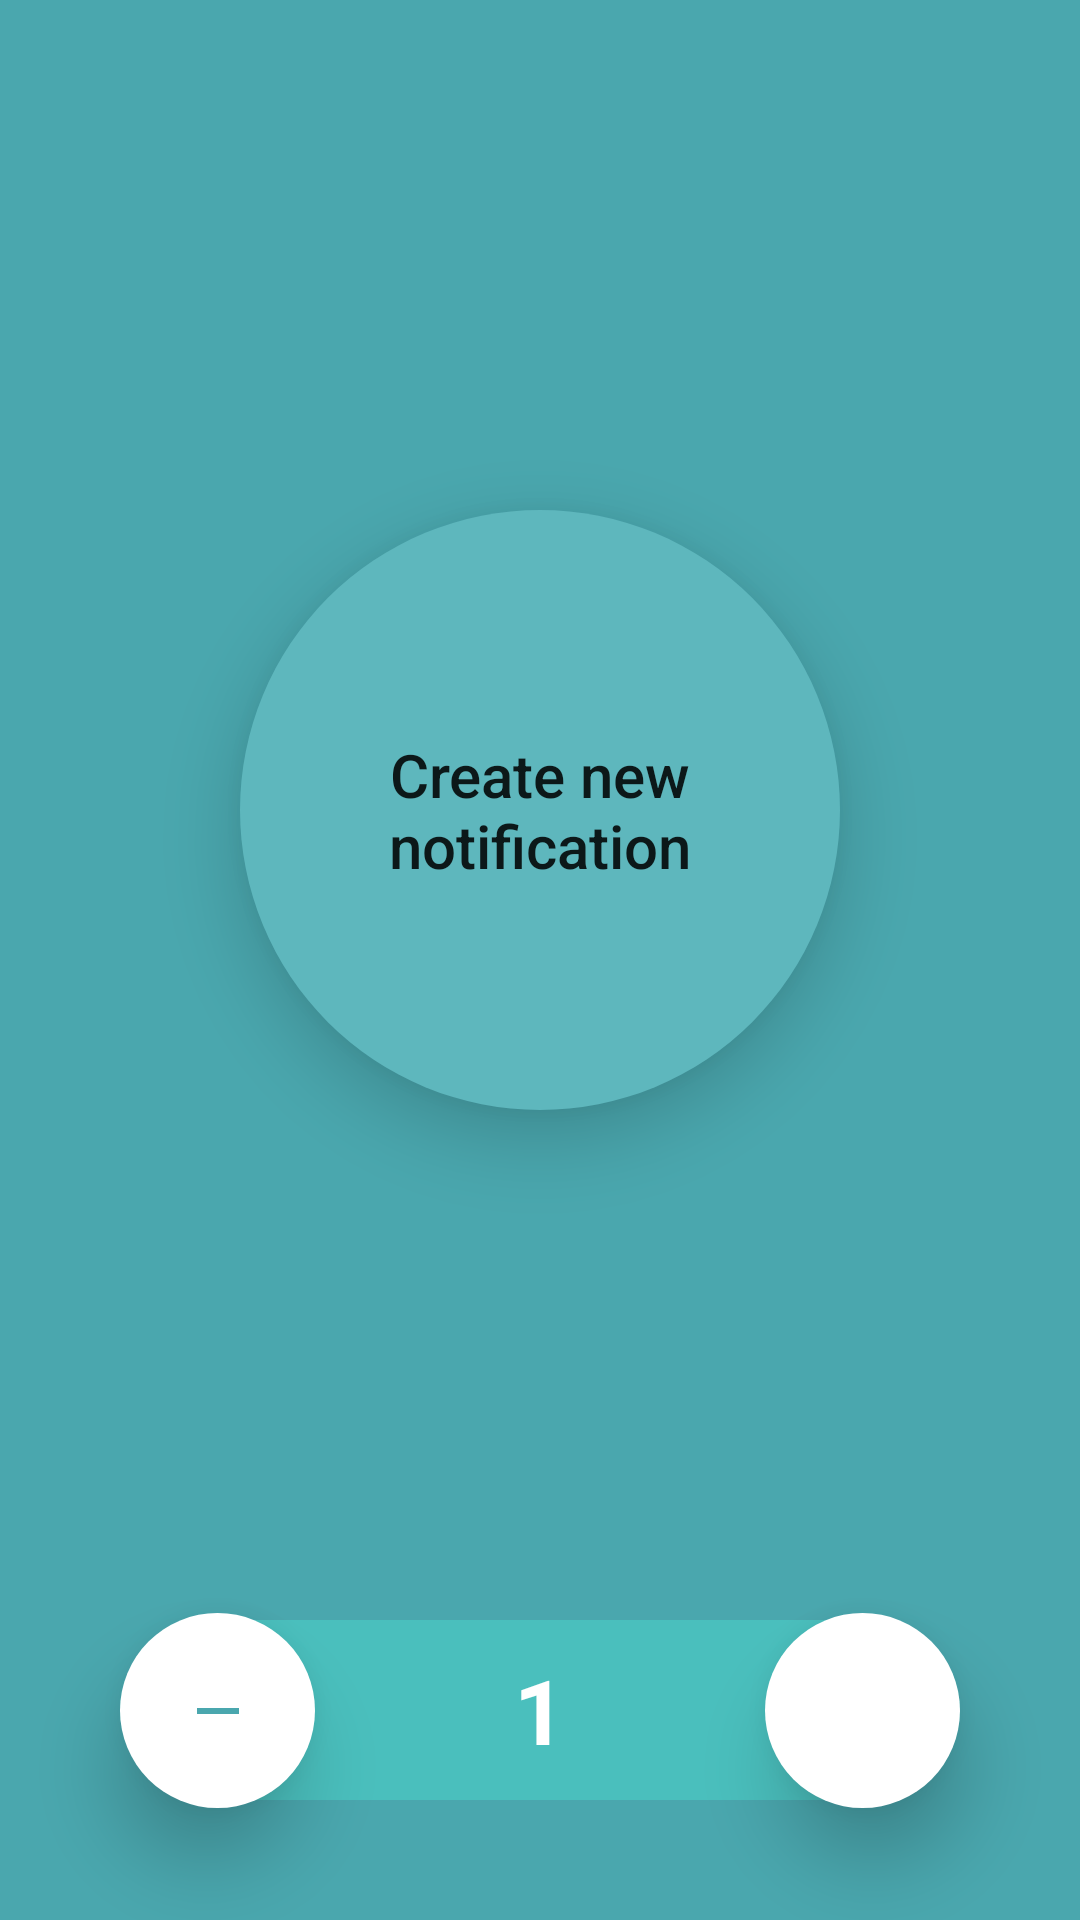

Here is an Android app screen rendered from its layout file. Give the layout XML and the strings, colors and styles it references.
<!-- AndroidManifest.xml: application theme Theme.NotificationsApp -->
<!-- res/layout/fragment_main.xml -->
<?xml version="1.0" encoding="utf-8"?>
<androidx.constraintlayout.widget.ConstraintLayout xmlns:android="http://schemas.android.com/apk/res/android"
    xmlns:app="http://schemas.android.com/apk/res-auto"
    xmlns:tools="http://schemas.android.com/tools"
    android:id="@+id/main"
    android:layout_width="match_parent"
    android:layout_height="match_parent"
    android:background="@color/bg"
    tools:context=".ui.main.BaseFragment">

    <Button
        android:id="@+id/btn"
        android:layout_width="200dp"
        android:layout_height="200dp"
        android:background="@drawable/round_button"
        android:elevation="15dp"
        android:stateListAnimator="@null"
        android:text="@string/create_new_notification"
        android:textAllCaps="false"
        android:textSize="20sp"
        app:backgroundTint="@null"
        app:layout_constraintBottom_toTopOf="@id/item_counter_value"
        app:layout_constraintEnd_toEndOf="parent"
        app:layout_constraintStart_toStartOf="parent"
        app:layout_constraintTop_toTopOf="parent" />

    <TextView
        android:id="@+id/item_counter_value"
        android:layout_width="match_parent"
        android:layout_height="60dp"
        android:layout_centerInParent="true"
        android:layout_margin="40dp"
        android:background="@drawable/counter_view_bg"
        android:gravity="center"
        android:text="1"
        android:textAppearance="?android:attr/textAppearanceMedium"
        android:textColor="@color/white"
        android:textSize="30sp"
        android:textStyle="bold"
        app:layout_constraintBottom_toBottomOf="parent"
        app:layout_constraintEnd_toEndOf="parent"
        app:layout_constraintStart_toStartOf="parent" />

    <ImageButton
        android:id="@+id/dec_button"
        android:layout_width="65dp"
        android:layout_height="65dp"
        android:layout_alignParentStart="true"
        android:layout_centerVertical="true"
        android:background="@drawable/counter_view_button_bg"
        android:elevation="15dp"
        android:scaleType="center"
        android:stateListAnimator="@null"
        android:src="@drawable/ic_baseline_remove_24"
        app:layout_constraintBottom_toBottomOf="@id/item_counter_value"
        app:layout_constraintStart_toStartOf="@id/item_counter_value"
        app:layout_constraintTop_toTopOf="@id/item_counter_value" />

    <ImageButton
        android:id="@+id/inc_button"
        android:layout_width="65dp"
        android:layout_height="65dp"
        android:layout_alignParentEnd="true"
        android:layout_centerVertical="true"
        android:background="@drawable/counter_view_button_bg"
        android:elevation="15dp"
        android:stateListAnimator="@null"
        android:src="@drawable/ic_baseline_add_24"
        app:layout_constraintBottom_toBottomOf="@id/item_counter_value"
        app:layout_constraintEnd_toEndOf="@id/item_counter_value"
        app:layout_constraintTop_toTopOf="@id/item_counter_value" />

</androidx.constraintlayout.widget.ConstraintLayout>
<!-- resources referenced by this layout -->
<resources>
  <color name="bg">#4AA7AE</color>
  <color name="white">#FFFFFFFF</color>
  <!-- drawable counter_view_bg (drawable) -->
  <?xml version="1.0" encoding="utf-8"?>
  <shape xmlns:android="http://schemas.android.com/apk/res/android"
      android:shape="rectangle">
      <solid android:color="@color/counter_btn"/>
      <corners android:radius="50dp"/>
  </shape>
  <!-- drawable counter_view_button_bg (drawable) -->
  <?xml version="1.0" encoding="utf-8"?>
  <shape xmlns:android="http://schemas.android.com/apk/res/android"
      android:shape="rectangle">
  
      <solid android:color="@android:color/white"/>
      <corners android:radius="50dp"/>
  
  </shape>
  <!-- drawable ic_baseline_remove_24 (drawable) -->
  <vector android:height="24dp" android:tint="@color/bg"
      android:viewportHeight="24" android:viewportWidth="24"
      android:width="24dp" xmlns:android="http://schemas.android.com/apk/res/android">
      <path android:fillColor="@color/bg" android:pathData="M19,13H5v-2h14v2z"/>
  </vector>
  <!-- drawable round_button (drawable) -->
  <?xml version="1.0" encoding="utf-8"?>
  <shape android:shape="oval" xmlns:android="http://schemas.android.com/apk/res/android">
      <solid android:color="@color/notification_btn"/>
  </shape>
  <string name="create_new_notification">Create new notification</string>
  <style name="Theme.NotificationsApp" parent="Theme.MaterialComponents.DayNight.NoActionBar">
          
          <item name="colorPrimary">@color/bg</item>
          <item name="colorPrimaryVariant">@color/notification_btn</item>
          <item name="colorOnPrimary">@color/white</item>
          
          <item name="colorSecondary">@color/counter_btn</item>
          <item name="colorSecondaryVariant">@color/white</item>
          <item name="colorOnSecondary">@color/black</item>
          
          <item name="android:statusBarColor" tools:targetApi="l">?attr/colorPrimaryVariant</item>
          
      </style>
  <color name="counter_btn">#4ABFBD</color>
  <color name="notification_btn">#5EB7BD</color>
  <color name="black">#FF000000</color>
</resources>
